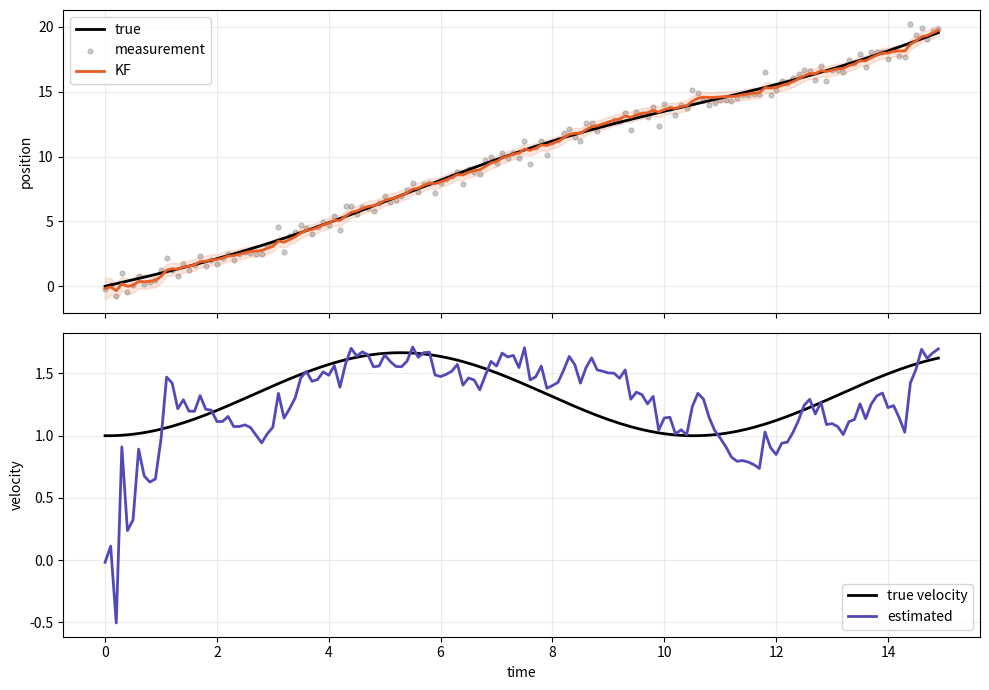
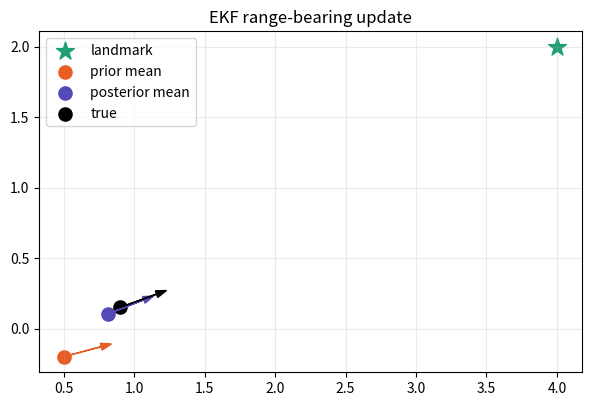

The script that saved these images, in order:
import numpy as np
import matplotlib.pyplot as plt
import matplotlib.font_manager as fm
import os
os.makedirs('assets', exist_ok=True)

for font_name in ['Nanum Gothic', 'AppleGothic', 'Malgun Gothic']:
    if any(font.name == font_name for font in fm.fontManager.ttflist):
        plt.rcParams['font.family'] = font_name
        break
plt.rcParams['axes.unicode_minus'] = False

np.random.seed(2)
dt = 0.1
steps = 150
t = np.arange(steps)*dt
true_x = np.zeros((steps,2))
true_x[0] = [0, 1.0]
for k in range(steps-1):
    true_x[k+1,0] = true_x[k,0] + dt*true_x[k,1]
    true_x[k+1,1] = true_x[k,1] + 0.02*np.sin(0.6*t[k])
z = true_x[:,0] + np.random.randn(steps)*0.45

F = np.array([[1,dt],[0,1]])
H = np.array([[1,0]])
Q = np.diag([0.002,0.01])
R = np.array([[0.45**2]])
mu = np.array([0.0,0.0])
P = np.eye(2)*2
I = np.eye(2)
ests=[]; sig=[]
for k in range(steps):
    mu_bar = F @ mu
    P_bar = F @ P @ F.T + Q
    S = H @ P_bar @ H.T + R
    K = P_bar @ H.T @ np.linalg.inv(S)
    mu = mu_bar + (K @ (np.array([z[k]]) - H @ mu_bar)).ravel()
    P = (I - K @ H) @ P_bar
    ests.append(mu.copy()); sig.append(np.sqrt(np.diag(P)))
ests=np.array(ests); sig=np.array(sig)

fig, axes = plt.subplots(2,1,figsize=(10,7),sharex=True)
axes[0].plot(t,true_x[:,0],'k-',lw=2,label='true')
axes[0].scatter(t,z,s=12,color='gray',alpha=0.4,label='measurement')
axes[0].plot(t,ests[:,0],color='#E85D24',lw=2,label='KF')
axes[0].fill_between(t,ests[:,0]-2*sig[:,0],ests[:,0]+2*sig[:,0],color='#E85D24',alpha=0.15)
axes[0].legend(); axes[0].grid(alpha=0.25); axes[0].set_ylabel('position')
axes[1].plot(t,true_x[:,1],'k-',lw=2,label='true velocity')
axes[1].plot(t,ests[:,1],color='#534AB7',lw=2,label='estimated')
axes[1].legend(); axes[1].grid(alpha=0.25); axes[1].set_ylabel('velocity')
axes[1].set_xlabel('time')
plt.tight_layout(); plt.savefig('assets/02_kalman_filter.png',dpi=150,bbox_inches='tight'); plt.show()
print('position RMSE:', np.sqrt(np.mean((ests[:,0]-true_x[:,0])**2)).round(4))

def wrap(a):
    return np.arctan2(np.sin(a), np.cos(a))

def h_range_bearing(x, landmark):
    dx, dy = landmark[0]-x[0], landmark[1]-x[1]
    return np.array([np.hypot(dx,dy), wrap(np.arctan2(dy,dx)-x[2])])

def H_jacobian(x, landmark):
    dx, dy = landmark[0]-x[0], landmark[1]-x[1]
    q = dx*dx + dy*dy
    r = np.sqrt(q)
    return np.array([[-dx/r, -dy/r, 0], [dy/q, -dx/q, -1]])

landmark = np.array([4.0, 2.0])
mu = np.array([0.5, -0.2, np.deg2rad(15)])
P = np.diag([0.4,0.25,np.deg2rad(12)**2])
true_pose = np.array([0.9, 0.15, np.deg2rad(20)])
z = h_range_bearing(true_pose, landmark) + np.array([0.08, np.deg2rad(-2)])
R = np.diag([0.12**2, np.deg2rad(4)**2])

z_hat = h_range_bearing(mu, landmark)
H = H_jacobian(mu, landmark)
S = H @ P @ H.T + R
K = P @ H.T @ np.linalg.inv(S)
innov = z - z_hat
innov[1] = wrap(innov[1])
mu_new = mu + K @ innov
mu_new[2] = wrap(mu_new[2])
P_new = (np.eye(3) - K @ H) @ P

print('before:', np.round([mu[0],mu[1],np.rad2deg(mu[2])],3))
print('after :', np.round([mu_new[0],mu_new[1],np.rad2deg(mu_new[2])],3))
print('true  :', np.round([true_pose[0],true_pose[1],np.rad2deg(true_pose[2])],3))
print('innovation:', np.round([innov[0], np.rad2deg(innov[1])],3))

fig, ax = plt.subplots(figsize=(7,6))
ax.scatter(*landmark, marker='*', s=180, color='#1D9E75', label='landmark')
ax.scatter(mu[0],mu[1],s=90,color='#E85D24',label='prior mean')
ax.scatter(mu_new[0],mu_new[1],s=90,color='#534AB7',label='posterior mean')
ax.scatter(true_pose[0],true_pose[1],s=90,color='black',label='true')
for p,c in [(mu,'#E85D24'),(mu_new,'#534AB7'),(true_pose,'black')]:
    ax.arrow(p[0],p[1],0.35*np.cos(p[2]),0.35*np.sin(p[2]),color=c,head_width=0.05,length_includes_head=True)
ax.set_aspect('equal'); ax.grid(alpha=0.25); ax.legend(); ax.set_title('EKF range-bearing update')
plt.savefig('assets/02_ekf_update.png',dpi=150,bbox_inches='tight'); plt.show()
